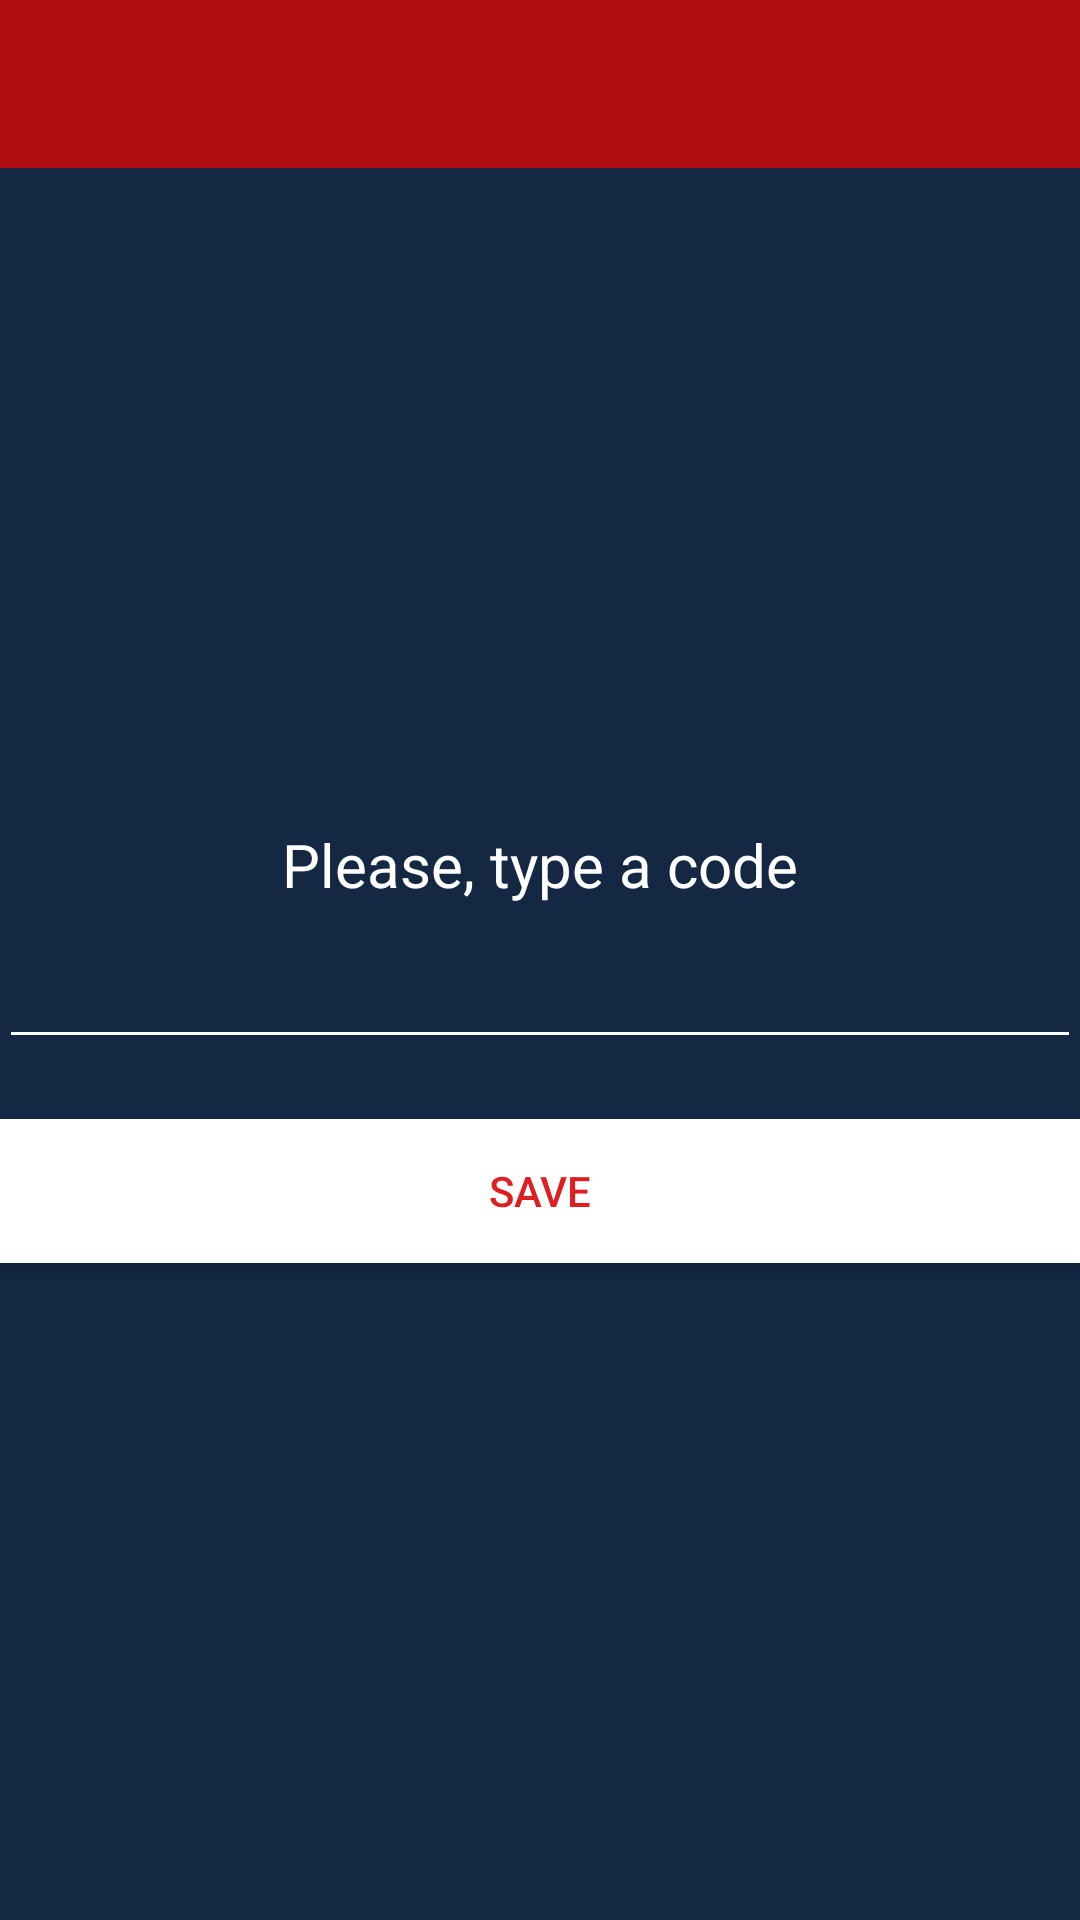

The Android layout XML behind this screen, and the referenced resources:
<!-- AndroidManifest.xml: application theme AppTheme -->
<!-- res/layout/activity_main.xml -->
<RelativeLayout xmlns:android="http://schemas.android.com/apk/res/android"
    xmlns:tools="http://schemas.android.com/tools"
    android:layout_width="match_parent"
    android:layout_height="match_parent"
    android:background="@color/blue"
    android:orientation="vertical"
    tools:context=".MainActivity">

    <android.support.v7.widget.Toolbar
        android:id="@+id/toolbar"
        android:layout_width="match_parent"
        android:layout_height="?attr/actionBarSize"
        android:background="?colorPrimary"
        android:theme="@style/ThemeOverlay.AppCompat.Dark" />

    <LinearLayout
        android:layout_width="match_parent"
        android:layout_height="match_parent"
        android:layout_below="@id/toolbar"
        android:gravity="center"
        android:orientation="vertical"
        android:paddingBottom="@dimen/activity_vertical_margin"
        android:paddingLeft="@dimen/activity_horizontal_margin"
        android:paddingRight="@dimen/activity_horizontal_margin"
        android:paddingTop="@dimen/activity_vertical_margin">

        <TextView
            android:layout_width="match_parent"
            android:layout_height="wrap_content"
            android:gravity="center"
            android:text="@string/type_the_message"
            android:textColor="@android:color/white"
            android:textSize="20sp" />

        <EditText
            android:id="@+id/message"
            android:layout_width="match_parent"
            android:layout_height="wrap_content"
            android:layout_marginBottom="20dp"
            android:paddingTop="20dp"
            android:singleLine="true"
            android:textColor="@android:color/white" />

        <Button
            android:id="@+id/save_button"
            android:layout_width="match_parent"
            android:layout_height="wrap_content"
            android:background="@android:color/white"
            android:gravity="center"
            android:text="@string/save"
            android:textColor="@color/wally_red" />

    </LinearLayout>

</RelativeLayout>
<!-- resources referenced by this layout -->
<resources>
  <color name="blue">#142743</color>
  <color name="wally_red">#DF1E21</color>
  <string name="save">save</string>
  <string name="type_the_message">Please, type a code</string>
  <style name="AppTheme" parent="Theme.AppCompat.Light.NoActionBar">
          <item name="colorPrimary">@color/colorPrimary</item>
          <item name="colorPrimaryDark">@color/colorPrimaryDark</item>
          <item name="colorControlNormal">@android:color/white</item>
          <item name="colorControlActivated">@android:color/white</item>
          <item name="colorControlHighlight">@android:color/white</item>
      </style>
  <color name="colorPrimary">#B10D11</color>
  <color name="colorPrimaryDark">#8A0004</color>
</resources>
